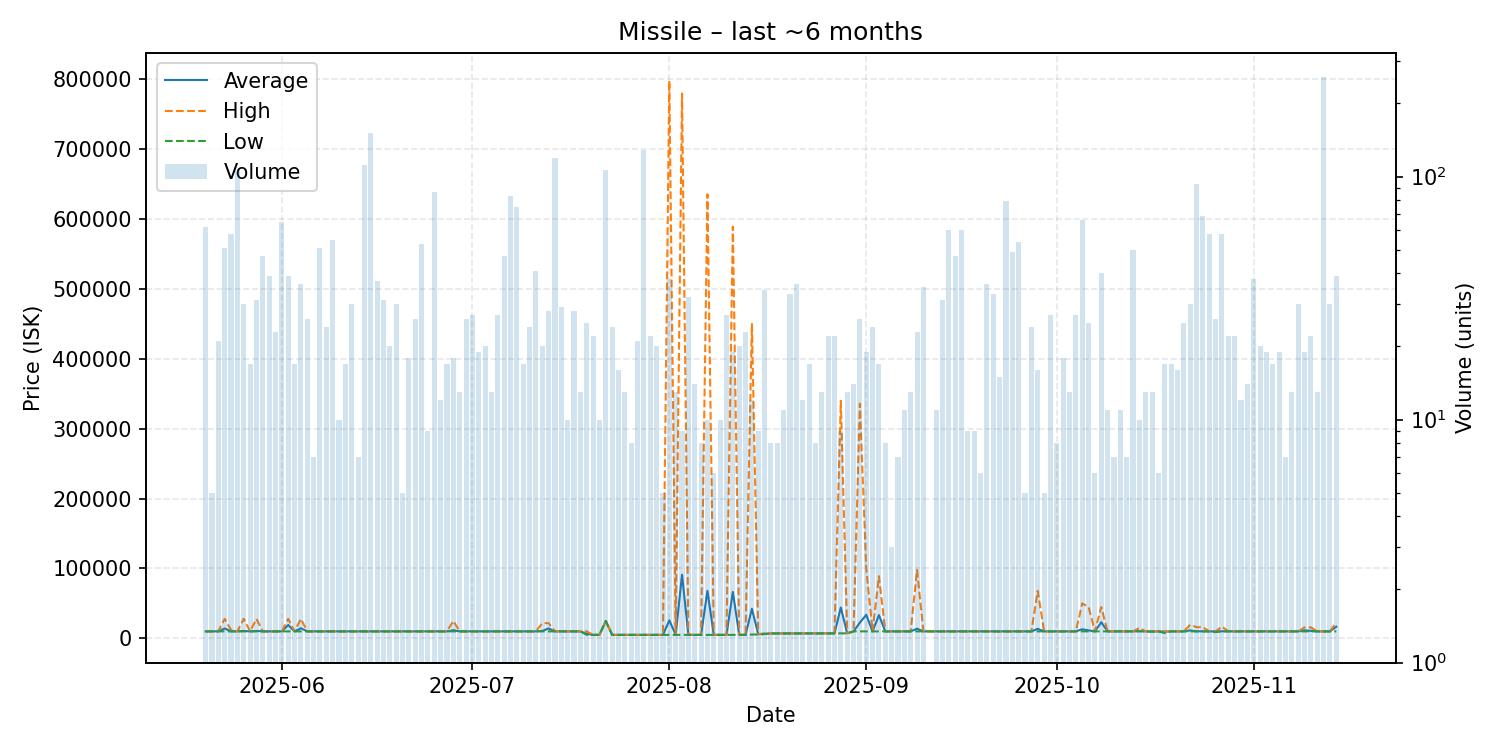

The table this chart was drawn from, first rows:
date, average, highest, lowest, order_count, volume
2025-05-20, 10000, 10010, 10000, 11, 62
2025-05-21, 10002, 10010, 10000, 4, 5
2025-05-22, 10000, 10010, 10000, 10, 21
2025-05-23, 14170, 27945, 10000, 13, 51
2025-05-24, 10069, 12000, 10000, 10, 58
2025-05-25, 10000, 10000, 10000, 13, 105
2025-05-26, 10598, 27940, 10000, 11, 30
2025-05-27, 10000, 10000, 10000, 8, 17
2025-05-28, 10577, 27900, 10000, 10, 31
2025-05-29, 10000, 10000, 10000, 11, 47
2025-05-30, 10000, 10000, 10000, 10, 39
2025-05-31, 10000, 10000, 10000, 13, 23
2025-06-01, 10000, 10000, 10000, 16, 65
2025-06-02, 19162, 27900, 10000, 12, 39
2025-06-03, 10001, 10010, 10000, 4, 17
2025-06-04, 14521, 27960, 10000, 15, 36
2025-06-05, 10000, 10000, 10000, 8, 26
2025-06-06, 10001, 10010, 10000, 6, 7
2025-06-07, 10001, 10010, 10000, 9, 51
2025-06-08, 10000, 10000, 10000, 8, 24
2025-06-09, 10000, 10000, 10000, 16, 55
2025-06-10, 10000, 10000, 10000, 8, 10
2025-06-11, 10000, 10000, 10000, 6, 17
2025-06-12, 10000, 10000, 10000, 10, 30
2025-06-13, 10000, 10000, 10000, 5, 7
2025-06-14, 10000, 10000, 10000, 15, 112
2025-06-15, 10000, 10000, 10000, 15, 151
2025-06-16, 10000, 10000, 10000, 13, 37
2025-06-17, 10001, 10010, 10000, 11, 31
2025-06-18, 10000, 10000, 10000, 6, 20
2025-06-19, 10000, 10000, 10000, 7, 30
2025-06-20, 10000, 10000, 10000, 5, 5
2025-06-21, 9992, 10000, 9932, 6, 18
2025-06-22, 10000, 10000, 9998, 11, 26
2025-06-23, 10000, 10000, 10000, 13, 53
2025-06-24, 10000, 10000, 10000, 6, 9
2025-06-25, 10000, 10000, 10000, 11, 86
2025-06-26, 10000, 10000, 10000, 7, 12
2025-06-27, 9994, 10000, 9901, 8, 17
2025-06-28, 11659, 24930, 10000, 8, 18
2025-06-29, 10000, 10000, 10000, 5, 13
2025-06-30, 10000, 10000, 10000, 6, 26
2025-07-01, 10000, 10000, 10000, 9, 27
2025-07-02, 10000, 10000, 10000, 8, 19
2025-07-03, 10003, 10010, 10000, 11, 20
2025-07-04, 10000, 10000, 10000, 7, 13
2025-07-05, 10000, 10000, 10000, 11, 27
2025-07-06, 10000, 10000, 10000, 8, 47
2025-07-07, 9996, 10000, 9976, 13, 83
2025-07-08, 10000, 10010, 10000, 10, 75
2025-07-09, 10000, 10000, 10000, 5, 17
2025-07-10, 10000, 10000, 10000, 7, 24
2025-07-11, 10000, 10010, 10000, 11, 41
2025-07-12, 10592, 21790, 10000, 10, 20
2025-07-13, 14211, 21790, 10000, 8, 28
2025-07-14, 10000, 10000, 10000, 9, 119
2025-07-15, 10000, 10000, 10000, 10, 29
2025-07-16, 10000, 10000, 10000, 8, 10
2025-07-17, 10002, 10010, 10000, 7, 28
2025-07-18, 10000, 10000, 10000, 7, 13
... 118 more rows
